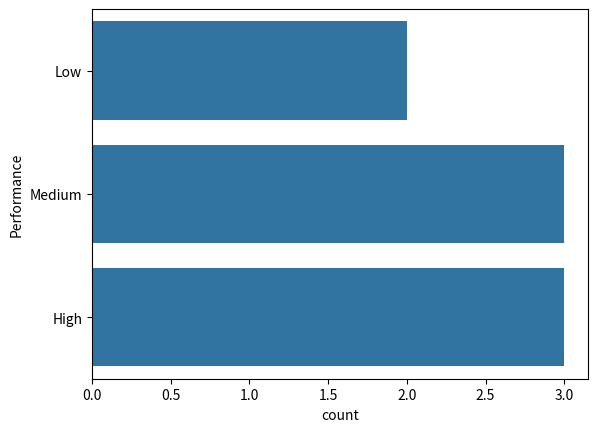

This chart was generated by the following Python code:
import pandas as pd
import matplotlib.pyplot as plt
import seaborn as sns

data = {
    "Hours_Studied":[1,2,3,4,5,6,7,8],
    "Marks":[15,20,35,40,50,65,70,90],
    "Sleep_Hours":[8,7,7,6,6,5,5,4]
}

df = pd.DataFrame(data)
# create a column and plot count plot
df["Performance"] = ["Low","Low","Medium","Medium","Medium","High","High","High"]
# print(df)
sns.countplot(df["Performance"])
plt.show()

# Is dataset balanced or biased?
# almost balanced 